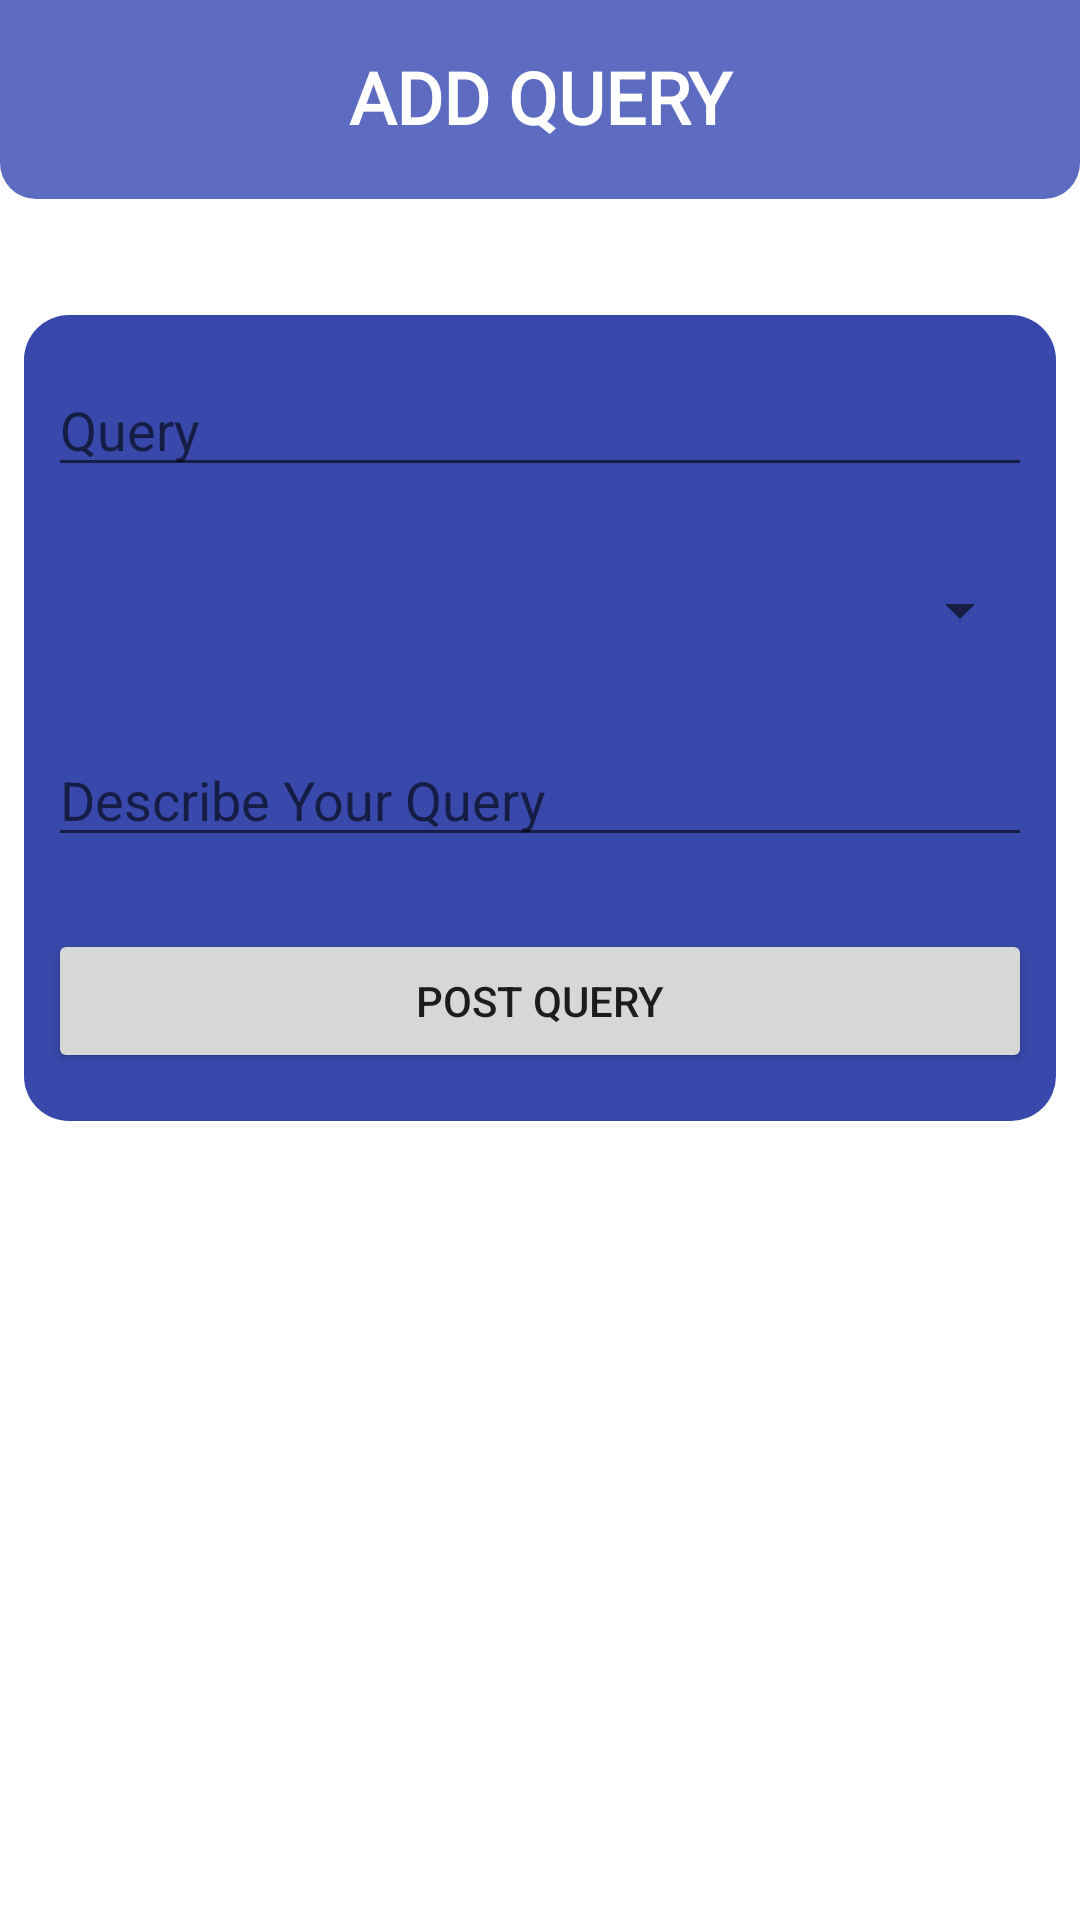

Write the Android layout XML for this screen, with the resource values it uses.
<!-- AndroidManifest.xml: application theme AppTheme -->
<!-- res/layout/activity_add_query.xml -->
<?xml version="1.0" encoding="utf-8"?>
<androidx.constraintlayout.widget.ConstraintLayout xmlns:android="http://schemas.android.com/apk/res/android"
    xmlns:app="http://schemas.android.com/apk/res-auto"
    xmlns:tools="http://schemas.android.com/tools"
    android:layout_width="match_parent"
    android:layout_height="match_parent"
    android:background="@drawable/shape"
    tools:context=".addQuery">

    <androidx.constraintlayout.widget.ConstraintLayout
        android:id="@+id/constraintLayoutquery"
        android:layout_width="match_parent"
        android:layout_height="wrap_content"
        android:background="@drawable/shape3"
        app:layout_constraintEnd_toEndOf="parent"
        app:layout_constraintHorizontal_bias="0.0"
        app:layout_constraintStart_toStartOf="parent"
        app:layout_constraintTop_toTopOf="parent">

        <TextView
            android:id="@+id/textView45"
            android:layout_width="0dp"
            android:layout_height="wrap_content"
            android:layout_marginStart="16dp"
            android:layout_marginTop="16dp"
            android:layout_marginEnd="16dp"
            android:layout_marginBottom="18dp"
            android:fontFamily="@font/baloo"
            android:text="Add Query"
            android:textAlignment="center"
            android:textAllCaps="true"
            android:textColor="#fff"
            android:textSize="24sp"
            android:textStyle="bold"
            app:layout_constraintBottom_toBottomOf="parent"
            app:layout_constraintEnd_toEndOf="parent"
            app:layout_constraintStart_toStartOf="parent"
            app:layout_constraintTop_toTopOf="parent" />

    </androidx.constraintlayout.widget.ConstraintLayout>

    <androidx.constraintlayout.widget.ConstraintLayout
        android:id="@+id/constraintLayoutquery2"
        android:layout_width="0dp"
        android:layout_height="wrap_content"
        android:layout_marginStart="8dp"
        android:layout_marginTop="8dp"
        android:layout_marginEnd="8dp"
        android:layout_marginBottom="4dp"
        android:background="@drawable/shape2"
        app:layout_constraintBottom_toBottomOf="parent"
        app:layout_constraintEnd_toEndOf="parent"
        app:layout_constraintHorizontal_bias="0.0"
        app:layout_constraintStart_toStartOf="parent"
        app:layout_constraintTop_toBottomOf="@+id/constraintLayoutquery"
        app:layout_constraintVertical_bias="0.105">

        <EditText
            android:id="@+id/question"
            android:layout_width="0dp"
            android:layout_height="wrap_content"
            android:layout_marginStart="8dp"
            android:layout_marginTop="16dp"
            android:layout_marginEnd="8dp"
            android:ems="10"
            android:hint="Query"
            android:inputType="textPersonName"
            android:textAlignment="textStart"
            app:layout_constraintEnd_toEndOf="parent"
            app:layout_constraintStart_toStartOf="parent"
            app:layout_constraintTop_toTopOf="parent" />

        <Spinner
            android:id="@+id/spinnersearch2"
            android:layout_width="0dp"
            android:layout_height="50dp"
            android:layout_marginStart="8dp"
            android:layout_marginTop="16dp"
            android:layout_marginEnd="8dp"
            android:saveEnabled="true"
            app:layout_constraintEnd_toEndOf="parent"
            app:layout_constraintStart_toStartOf="parent"
            app:layout_constraintTop_toBottomOf="@+id/question" />

        <EditText
            android:id="@+id/description"
            android:layout_width="0dp"
            android:layout_height="wrap_content"
            android:layout_marginStart="8dp"
            android:layout_marginTop="16dp"
            android:layout_marginEnd="8dp"
            android:ems="10"
            android:gravity="start|top"
            android:hint="Describe Your Query"
            android:inputType="textMultiLine"
            android:textAlignment="viewStart"
            android:textSize="18sp"
            app:layout_constraintEnd_toEndOf="parent"
            app:layout_constraintHorizontal_bias="0.0"
            app:layout_constraintStart_toStartOf="parent"
            app:layout_constraintTop_toBottomOf="@+id/spinnersearch2" />

        <Button
            android:id="@+id/button19"
            android:layout_width="0dp"
            android:layout_height="wrap_content"
            android:layout_marginStart="8dp"
            android:layout_marginTop="24dp"
            android:layout_marginEnd="8dp"
            android:layout_marginBottom="16dp"
            android:text="post query"
            app:layout_constraintBottom_toBottomOf="parent"
            app:layout_constraintEnd_toEndOf="parent"
            app:layout_constraintHorizontal_bias="0.0"
            app:layout_constraintStart_toStartOf="parent"
            app:layout_constraintTop_toBottomOf="@+id/description" />
    </androidx.constraintlayout.widget.ConstraintLayout>
</androidx.constraintlayout.widget.ConstraintLayout>
<!-- resources referenced by this layout -->
<resources>
  <!-- drawable shape (drawable) -->
  <?xml version="1.0" encoding="utf-8"?>
  <shape xmlns:android="http://schemas.android.com/apk/res/android"
      android:shape="rectangle"
      >
      <solid android:color="#ffffff" />
      <corners
          android:bottomRightRadius="10dp"
          android:bottomLeftRadius="10dp"
          android:topLeftRadius="10dp"
          android:topRightRadius="10dp"/>
  </shape>
  <!-- drawable shape2 (drawable) -->
  <?xml version="1.0" encoding="utf-8"?>
  <shape xmlns:android="http://schemas.android.com/apk/res/android"
      android:shape="rectangle"
      >
      <solid android:color="#3949AB"
          />
      <corners
          android:bottomRightRadius="15dp"
          android:bottomLeftRadius="15dp"
          android:topLeftRadius="15dp"
          android:topRightRadius="15dp"/>
  </shape>
  <!-- drawable shape3 (drawable) -->
  <?xml version="1.0" encoding="utf-8"?>
  <shape xmlns:android="http://schemas.android.com/apk/res/android"
      android:shape="rectangle"
      >
      <solid android:color="#5d6cc1"
          />
      <corners
          android:bottomRightRadius="12dp"
          android:bottomLeftRadius="12dp"
         />
  </shape>
  <style name="AppTheme" parent="Theme.MaterialComponents.DayNight.NoActionBar">
          
          <item name="colorPrimary">@color/colorPrimary</item>
          <item name="colorPrimaryDark">@color/colorPrimaryDark</item>
          <item name="colorAccent">@color/colorAccent</item>
          <item name="android:statusBarColor">#E95C6BC0</item>
      </style>
  <color name="colorPrimary">#5C6BC0</color>
  <color name="colorPrimaryDark">#3700B3</color>
  <color name="colorAccent">#03DAC5</color>
</resources>
